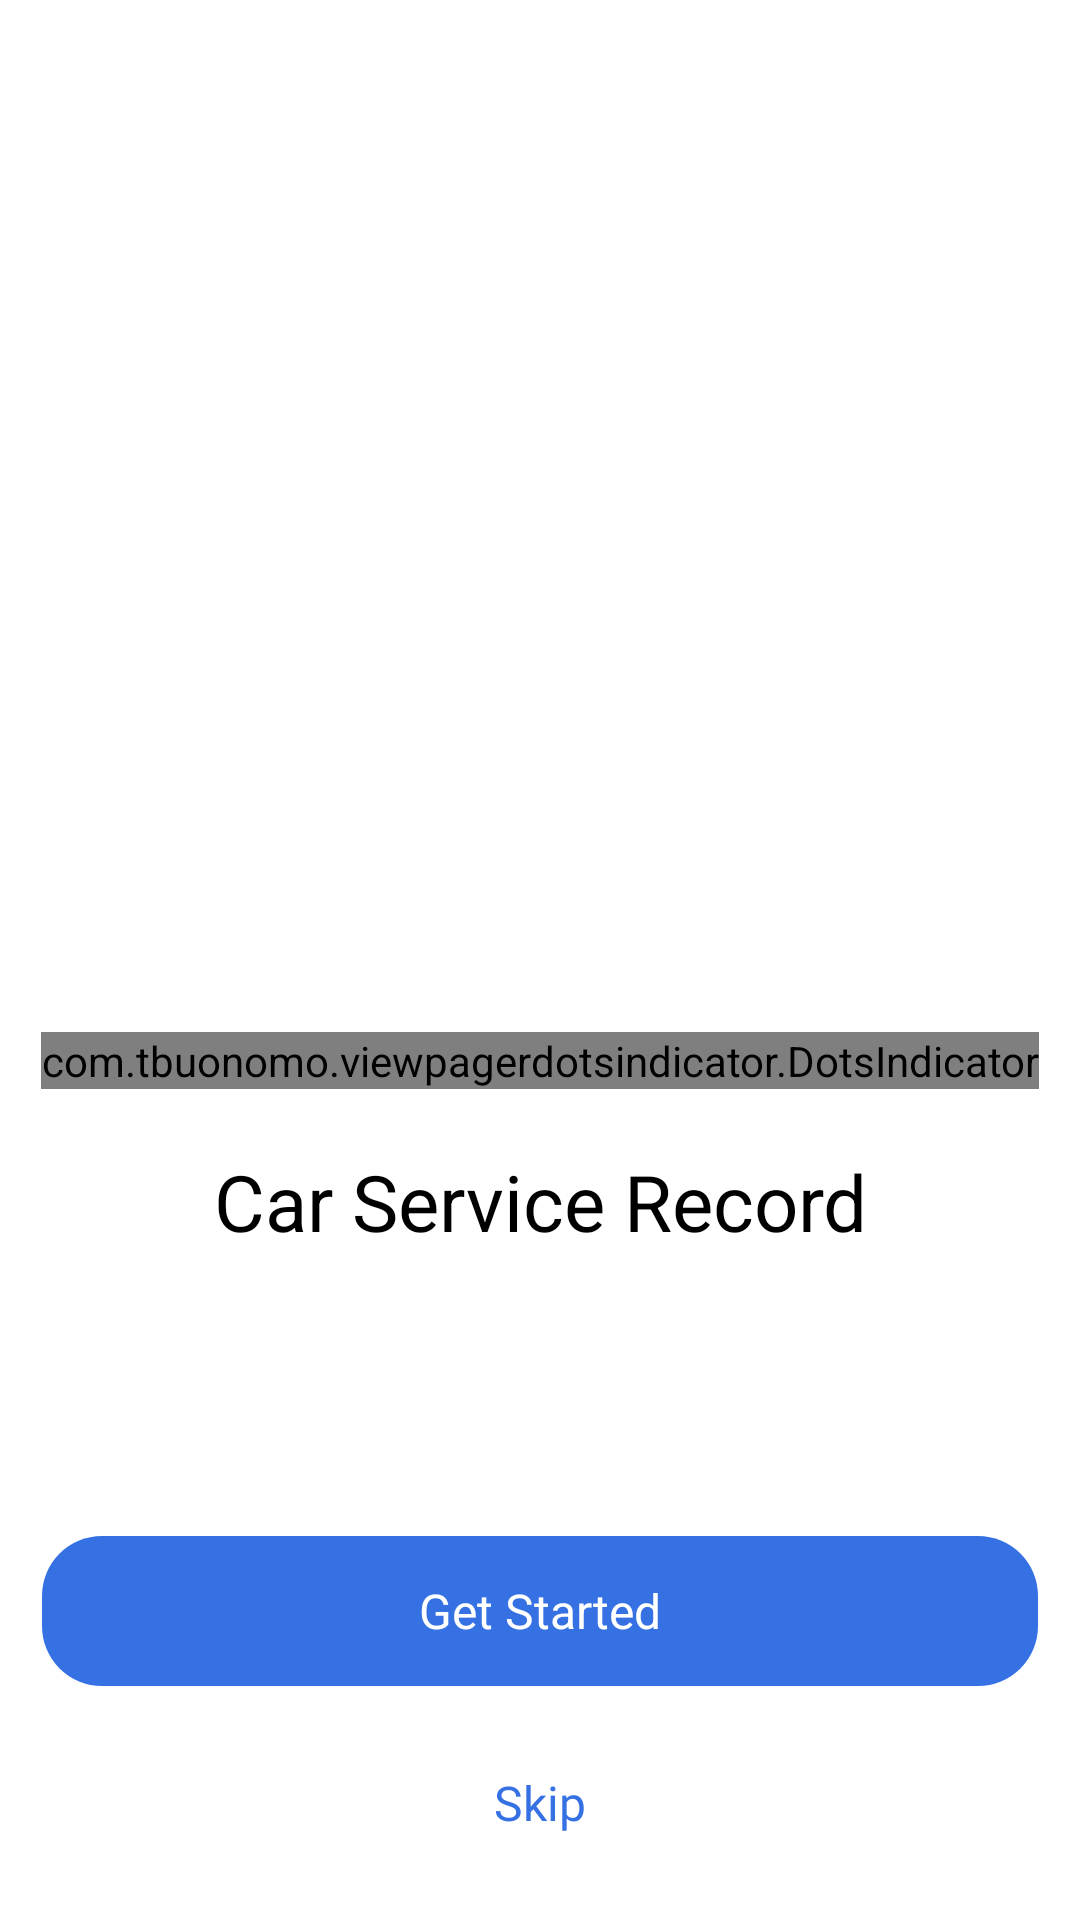

Reconstruct the res/layout file that produces this screen, plus the resources it refers to.
<!-- AndroidManifest.xml: application theme Theme.CarService -->
<!-- res/layout/fragment_onboarding.xml -->
<?xml version="1.0" encoding="utf-8"?>
<androidx.constraintlayout.widget.ConstraintLayout xmlns:android="http://schemas.android.com/apk/res/android"
    xmlns:tools="http://schemas.android.com/tools"
    android:layout_width="match_parent"
    android:layout_height="match_parent"
    xmlns:app="http://schemas.android.com/apk/res-auto"
    tools:context=".ui.fragment.onboarding.OnboardingFragment">

    <androidx.viewpager2.widget.ViewPager2
        android:id="@+id/view_pager_onboarding"
        android:layout_width="match_parent"
        android:layout_height="0dp"
        android:layout_marginBottom="-16dp"
        app:layout_constraintBottom_toTopOf="@+id/bottom_content_view"
        app:layout_constraintEnd_toEndOf="parent"
        app:layout_constraintStart_toStartOf="parent"
        app:layout_constraintTop_toTopOf="parent" />

    <View
        android:id="@+id/bottom_content_view"
        android:layout_width="match_parent"
        android:layout_height="300dp"
        android:background="@drawable/onboarding_item_background"
        app:layout_constraintBottom_toBottomOf="parent"
        app:layout_constraintEnd_toEndOf="parent"
        app:layout_constraintStart_toStartOf="parent" />


    <TextView
        android:id="@+id/btn_skip"
        android:layout_width="match_parent"
        android:layout_height="50dp"
        android:fontFamily="@font/gilory_light"
        android:textSize="16sp"
        android:gravity="center"
        android:layout_margin="14dp"
        android:textColor="@color/blue_color"
        android:text="@string/skip_txt"
        app:layout_constraintStart_toStartOf="parent"
        app:layout_constraintEnd_toEndOf="parent"
        app:layout_constraintBottom_toBottomOf="parent"/>

    <TextView
        android:id="@+id/btn_get_started"
        android:layout_width="0dp"
        android:layout_height="50dp"
        android:layout_marginBottom="14dp"
        android:text="@string/get_started_txt"
        android:textSize="16sp"
        android:gravity="center"
        android:textColor="@color/white"
        android:background="@drawable/button_background"
        app:layout_constraintStart_toStartOf="@id/btn_skip"
        app:layout_constraintEnd_toEndOf="@id/btn_skip"
        app:layout_constraintBottom_toTopOf="@id/btn_skip"/>

    <TextView
        android:id="@+id/txt_car_service_record"
        android:layout_width="0dp"
        android:layout_height="wrap_content"
        android:textSize="26sp"
        android:textColor="@color/black"
        android:text="@string/car_service_record"
        android:gravity="center"
        android:layout_marginBottom="16dp"
        app:layout_constraintStart_toStartOf="@id/txt_onboard_description"
        app:layout_constraintEnd_toEndOf="@id/txt_onboard_description"
        app:layout_constraintBottom_toTopOf="@id/txt_onboard_description"/>

    <TextView
        android:id="@+id/txt_onboard_description"
        android:layout_width="0dp"
        android:layout_height="70dp"
        android:layout_marginBottom="8dp"
        android:fontFamily="@font/gilory_light"
        android:textColor="@color/grey_color"
        android:gravity="center"
        app:layout_constraintBottom_toTopOf="@id/btn_get_started"
        app:layout_constraintEnd_toEndOf="@id/btn_get_started"
        app:layout_constraintStart_toStartOf="@id/btn_get_started" />

    <com.tbuonomo.viewpagerdotsindicator.DotsIndicator
        android:id="@+id/dots_indicator"
        android:layout_width="wrap_content"
        android:layout_height="wrap_content"
        app:dotsColor="@color/dots_unselected_color"
        app:dotsCornerRadius="16dp"
        android:layout_marginBottom="20dp"
        app:dotsSize="8dp"
        app:dotsSpacing="4dp"
        app:dotsWidthFactor="2.5"
        app:layout_constraintEnd_toEndOf="parent"
        app:layout_constraintStart_toStartOf="parent"
        app:layout_constraintBottom_toTopOf="@id/txt_car_service_record"
        app:progressMode="true"
        app:selectedDotColor="@color/dots_selected_color" />


</androidx.constraintlayout.widget.ConstraintLayout>
<!-- resources referenced by this layout -->
<resources>
  <color name="black">#FF000000</color>
  <color name="blue_color">#3671E4</color>
  <color name="dots_selected_color">#3671E4</color>
  <color name="dots_unselected_color">#E5EBFF</color>
  <color name="grey_color">#8A91A8</color>
  <color name="white">#FFFFFFFF</color>
  <!-- drawable button_background (drawable) -->
  <?xml version="1.0" encoding="utf-8"?>
  <selector xmlns:android="http://schemas.android.com/apk/res/android">
      <item>
          <shape android:shape="rectangle">
              <corners android:radius="20dp" />
              <solid android:color="@color/blue_color" />
          </shape>
      </item>
  </selector>
  <string name="car_service_record">Car Service Record</string>
  <string name="get_started_txt">Get Started</string>
  <string name="skip_txt">Skip</string>
  <style name="Theme.CarService" parent="Theme.MaterialComponents.DayNight.NoActionBar">
          
          <item name="colorPrimary">@color/purple_500</item>
          <item name="colorPrimaryVariant">@color/purple_700</item>
          <item name="colorOnPrimary">@color/white</item>
          
          <item name="colorSecondary">@color/teal_200</item>
          <item name="colorSecondaryVariant">@color/teal_700</item>
          <item name="colorOnSecondary">@color/black</item>
          
          <item name="android:statusBarColor" tools:targetApi="l">?attr/colorPrimaryVariant</item>
          
          <item name="android:windowNoTitle">true</item>
          <item name="android:windowActionBar">false</item>
          <item name="android:windowFullscreen">true</item>
          <item name="android:windowContentOverlay">@null</item>
          <item name="android:fitsSystemWindows">false</item>
      </style>
  <color name="purple_500">#FF6200EE</color>
  <color name="purple_700">#FF3700B3</color>
  <color name="teal_200">#FF03DAC5</color>
  <color name="teal_700">#FF018786</color>
</resources>
